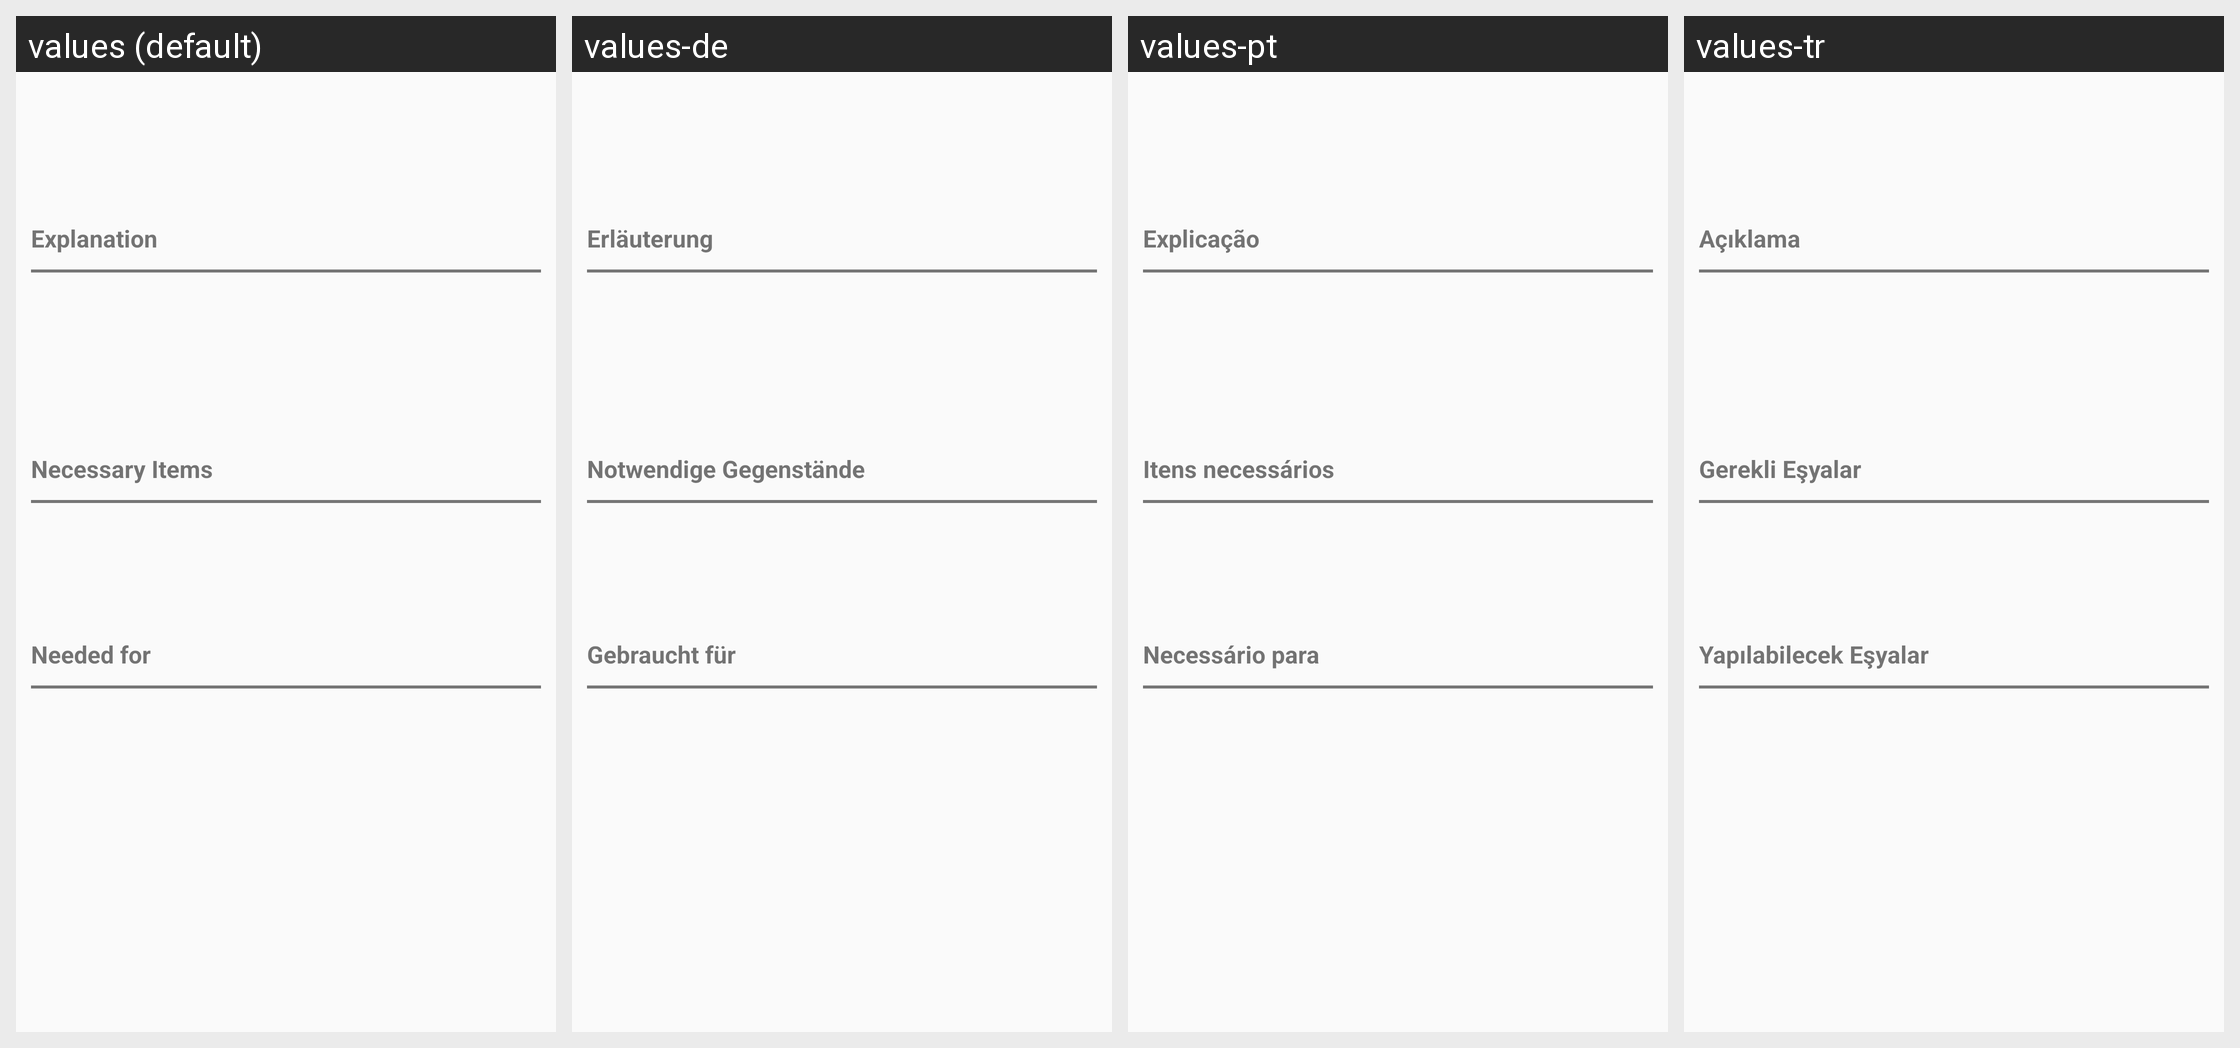

This grid shows one Android layout under several languages. Give, for every string resource on the screen, its name, the default text and each shown locale's text.
Android screen res/layout/fragment_item_open.xml rendered under 4 locales, left to right: values (default), values-de, values-pt, values-tr. Device: Nexus 5 (rendered at 1080×1920; each locale shown at half size, 540×960, under a caption strip naming it); theme AppTheme.
Other locales in the repository, not shown: values-pl.
Strings drawn on this screen, with the default value and each locale's value (text and hints the layout hard-codes, and strings that could not be matched under every locale, appear in the picture but are not listed):

explanation_item
  values: Explanation
  values-de: Erläuterung
  values-pt: Explicação
  values-tr: Açıklama

necessary
  values: Necessary Items
  values-de: Notwendige Gegenstände
  values-pt: Itens necessários
  values-tr: Gerekli Eşyalar

needed_for
  values: Needed for
  values-de: Gebraucht für 
  values-pt: Necessário para
  values-tr: Yapılabilecek Eşyalar
